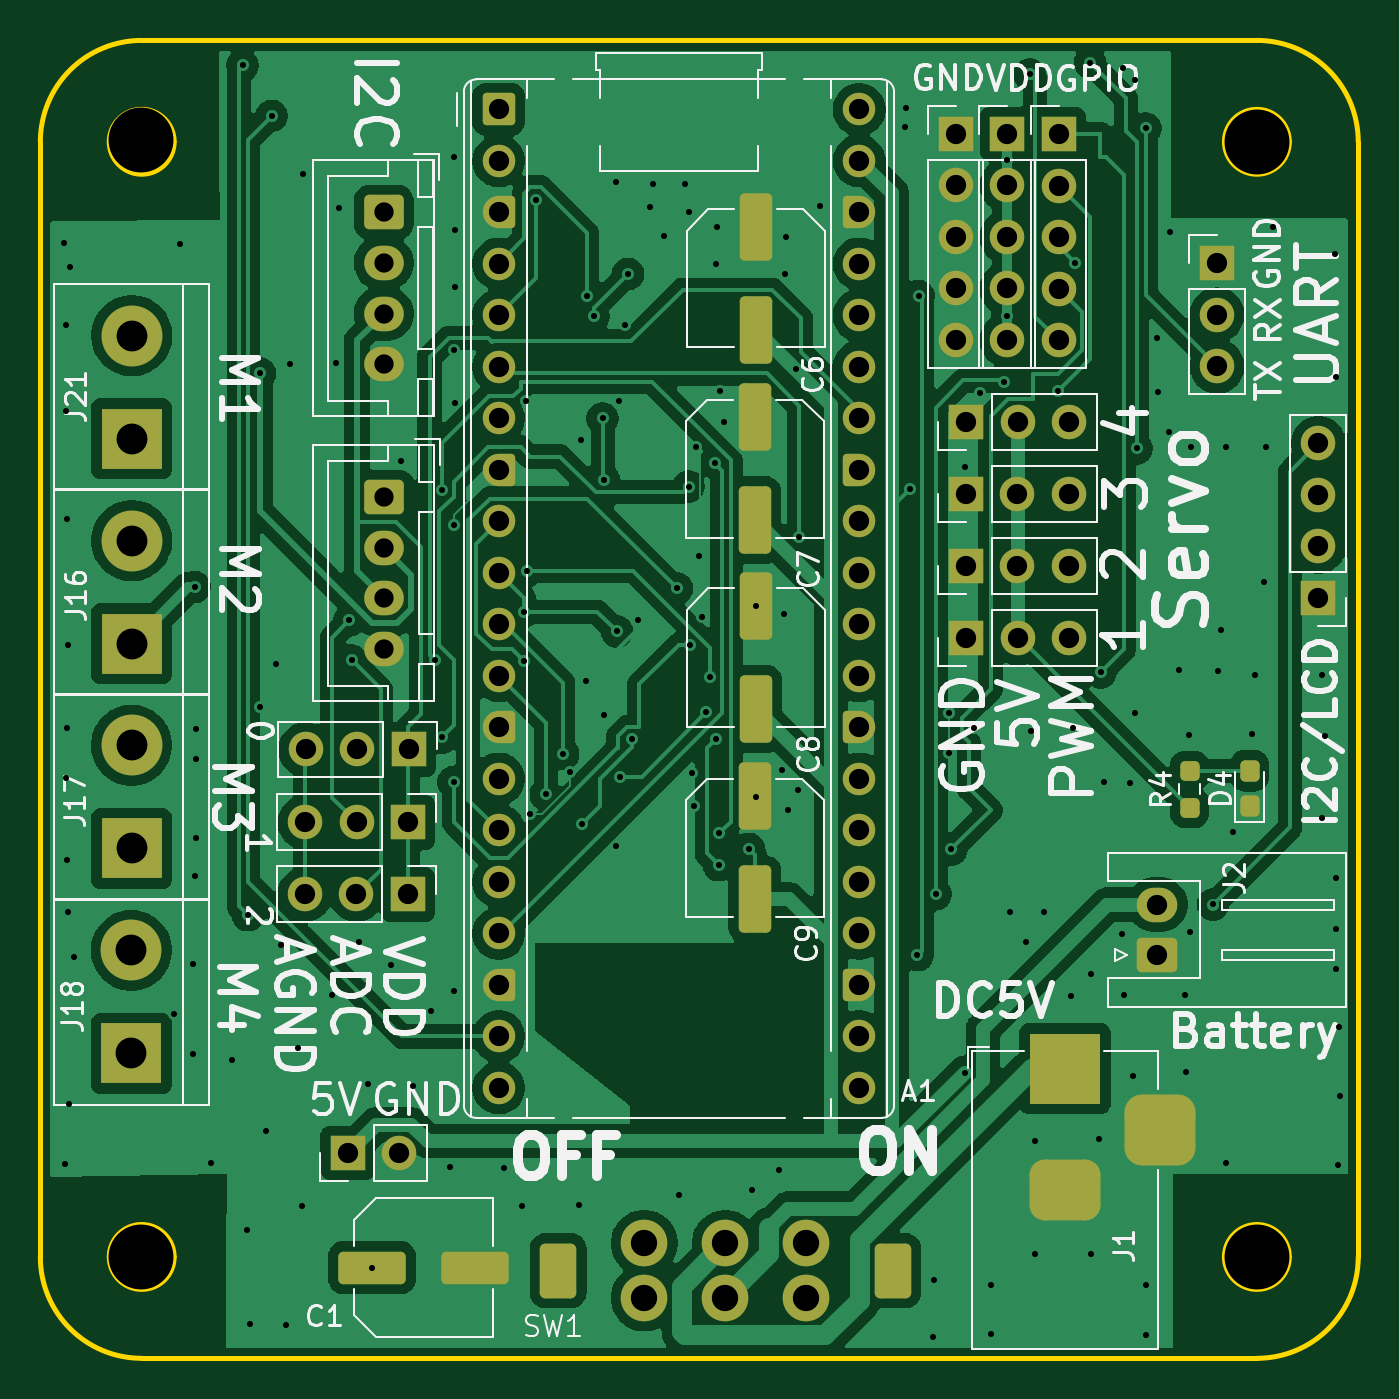
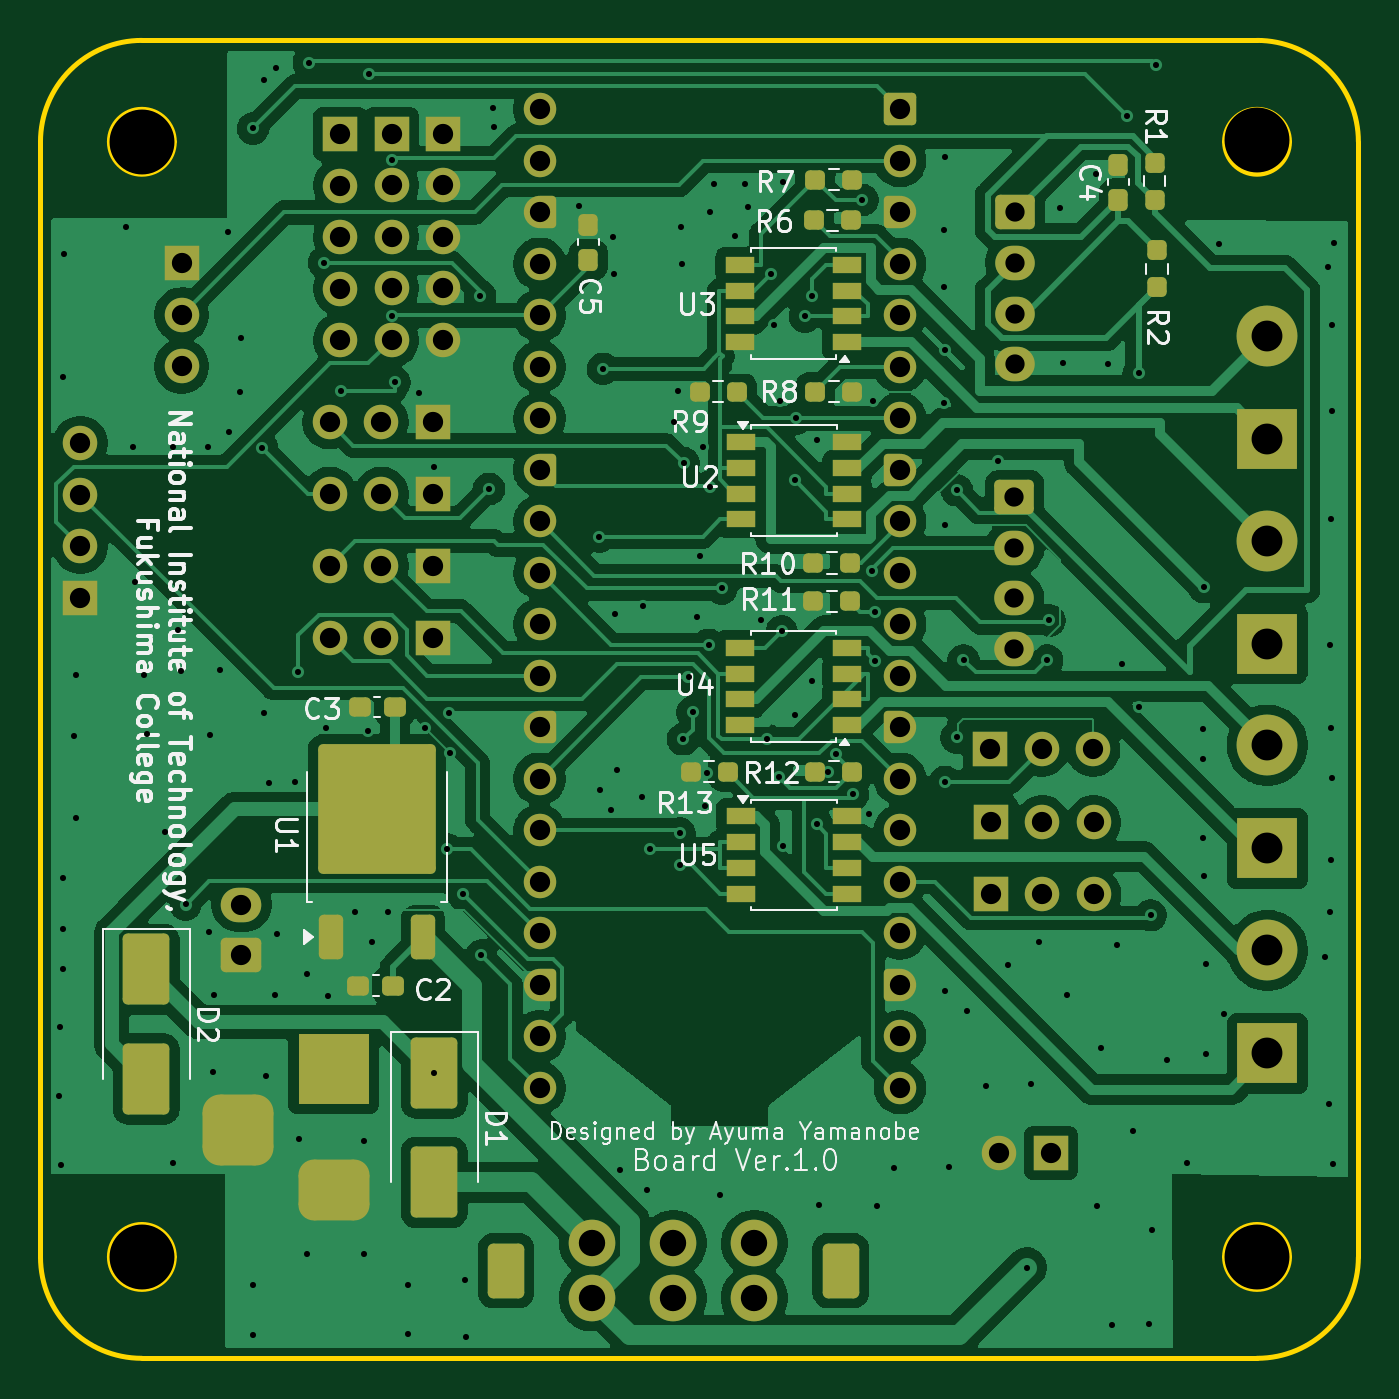
Circuit board: 10 layer files. Board 65.0 x 65.0 mm.
- bottom_copper: raspberrypipico_拡張基板-B_Cu.gbl (174020 bytes)
- bottom_mask: raspberrypipico_拡張基板-B_Mask.gbs (10158 bytes)
- paste: raspberrypipico_拡張基板-B_Paste.gbp (4141 bytes)
- bottom_silk: raspberrypipico_拡張基板-B_Silkscreen.gbo (66502 bytes)
- outline: raspberrypipico_拡張基板-Edge_Cuts.gm1 (1588 bytes)
- top_copper: raspberrypipico_拡張基板-F_Cu.gtl (147439 bytes)
- top_mask: raspberrypipico_拡張基板-F_Mask.gts (8007 bytes)
- paste: raspberrypipico_拡張基板-F_Paste.gtp (1912 bytes)
- top_silk: raspberrypipico_拡張基板-F_Silkscreen.gto (67735 bytes)
- drill: raspberrypipico_拡張基板.drl (5419 bytes)

=== bottom_copper: raspberrypipico_拡張基板-B_Cu.gbl (174020 bytes, source omitted) ===
=== bottom_mask: raspberrypipico_拡張基板-B_Mask.gbs (10158 bytes, source omitted) ===
=== paste: raspberrypipico_拡張基板-B_Paste.gbp ===
%TF.GenerationSoftware,KiCad,Pcbnew,9.0.7*%
%TF.CreationDate,2026-04-07T18:19:39+09:00*%
%TF.ProjectId,raspberrypipico_____,72617370-6265-4727-9279-70697069636f,rev?*%
%TF.SameCoordinates,Original*%
%TF.FileFunction,Paste,Bot*%
%TF.FilePolarity,Positive*%
%FSLAX46Y46*%
G04 Gerber Fmt 4.6, Leading zero omitted, Abs format (unit mm)*
G04 Created by KiCad (PCBNEW 9.0.7) date 2026-04-07 18:19:39*
%MOMM*%
%LPD*%
G01*
G04 APERTURE LIST*
G04 Aperture macros list*
%AMRoundRect*
0 Rectangle with rounded corners*
0 $1 Rounding radius*
0 $2 $3 $4 $5 $6 $7 $8 $9 X,Y pos of 4 corners*
0 Add a 4 corners polygon primitive as box body*
4,1,4,$2,$3,$4,$5,$6,$7,$8,$9,$2,$3,0*
0 Add four circle primitives for the rounded corners*
1,1,$1+$1,$2,$3*
1,1,$1+$1,$4,$5*
1,1,$1+$1,$6,$7*
1,1,$1+$1,$8,$9*
0 Add four rect primitives between the rounded corners*
20,1,$1+$1,$2,$3,$4,$5,0*
20,1,$1+$1,$4,$5,$6,$7,0*
20,1,$1+$1,$6,$7,$8,$9,0*
20,1,$1+$1,$8,$9,$2,$3,0*%
G04 Aperture macros list end*
%ADD10R,1.450000X0.800000*%
%ADD11RoundRect,0.250000X1.125000X-1.275000X1.125000X1.275000X-1.125000X1.275000X-1.125000X-1.275000X0*%
%ADD12RoundRect,0.250000X0.350000X-0.850000X0.350000X0.850000X-0.350000X0.850000X-0.350000X-0.850000X0*%
%ADD13RoundRect,0.237500X-0.250000X-0.237500X0.250000X-0.237500X0.250000X0.237500X-0.250000X0.237500X0*%
%ADD14RoundRect,0.250000X-0.900000X1.500000X-0.900000X-1.500000X0.900000X-1.500000X0.900000X1.500000X0*%
%ADD15RoundRect,0.237500X-0.237500X0.250000X-0.237500X-0.250000X0.237500X-0.250000X0.237500X0.250000X0*%
%ADD16RoundRect,0.237500X-0.237500X0.300000X-0.237500X-0.300000X0.237500X-0.300000X0.237500X0.300000X0*%
%ADD17RoundRect,0.237500X0.250000X0.237500X-0.250000X0.237500X-0.250000X-0.237500X0.250000X-0.237500X0*%
%ADD18RoundRect,0.237500X0.237500X-0.300000X0.237500X0.300000X-0.237500X0.300000X-0.237500X-0.300000X0*%
%ADD19RoundRect,0.237500X-0.300000X-0.237500X0.300000X-0.237500X0.300000X0.237500X-0.300000X0.237500X0*%
G04 APERTURE END LIST*
D10*
%TO.C,U4*%
X77950000Y-68950000D03*
X77950000Y-67680000D03*
X77950000Y-66410000D03*
X77950000Y-65140000D03*
X83200000Y-65140000D03*
X83200000Y-66410000D03*
X83200000Y-67680000D03*
X83200000Y-68950000D03*
%TD*%
D11*
%TO.C,U1*%
X99595000Y-74775000D03*
X102645000Y-74775000D03*
X99595000Y-71425000D03*
X102645000Y-71425000D03*
D12*
X103400000Y-79400000D03*
X98840000Y-79400000D03*
%TD*%
D13*
%TO.C,R13*%
X83825000Y-71250000D03*
X85650000Y-71250000D03*
%TD*%
D10*
%TO.C,U5*%
X83175000Y-73445000D03*
X83175000Y-74715000D03*
X83175000Y-75985000D03*
X83175000Y-77255000D03*
X77925000Y-77255000D03*
X77925000Y-75985000D03*
X77925000Y-74715000D03*
X77925000Y-73445000D03*
%TD*%
D14*
%TO.C,D2*%
X112500000Y-81000000D03*
X112500000Y-86400000D03*
%TD*%
D15*
%TO.C,R2*%
X62650000Y-45525000D03*
X62650000Y-47350000D03*
%TD*%
D13*
%TO.C,R11*%
X77775000Y-62850000D03*
X79600000Y-62850000D03*
%TD*%
D16*
%TO.C,C5*%
X90700000Y-44275000D03*
X90700000Y-46000000D03*
%TD*%
D13*
%TO.C,R10*%
X77775000Y-60950000D03*
X79600000Y-60950000D03*
%TD*%
D17*
%TO.C,R7*%
X79500000Y-42050000D03*
X77675000Y-42050000D03*
%TD*%
D14*
%TO.C,D1*%
X98300000Y-86100000D03*
X98300000Y-91500000D03*
%TD*%
D18*
%TO.C,C4*%
X64550000Y-43025000D03*
X64550000Y-41300000D03*
%TD*%
D10*
%TO.C,U2*%
X83175000Y-54995000D03*
X83175000Y-56265000D03*
X83175000Y-57535000D03*
X83175000Y-58805000D03*
X77925000Y-58805000D03*
X77925000Y-57535000D03*
X77925000Y-56265000D03*
X77925000Y-54995000D03*
%TD*%
D17*
%TO.C,R6*%
X79562500Y-44050000D03*
X77737500Y-44050000D03*
%TD*%
D19*
%TO.C,C3*%
X100237500Y-68050000D03*
X101962500Y-68050000D03*
%TD*%
D13*
%TO.C,R9*%
X83375000Y-52500000D03*
X85200000Y-52500000D03*
%TD*%
D19*
%TO.C,C2*%
X100325000Y-81800000D03*
X102050000Y-81800000D03*
%TD*%
D13*
%TO.C,R12*%
X77675000Y-71250000D03*
X79500000Y-71250000D03*
%TD*%
D17*
%TO.C,R8*%
X79500000Y-52500000D03*
X77675000Y-52500000D03*
%TD*%
D15*
%TO.C,R1*%
X62750000Y-41200000D03*
X62750000Y-43025000D03*
%TD*%
D10*
%TO.C,U3*%
X77950000Y-50055000D03*
X77950000Y-48785000D03*
X77950000Y-47515000D03*
X77950000Y-46245000D03*
X83200000Y-46245000D03*
X83200000Y-47515000D03*
X83200000Y-48785000D03*
X83200000Y-50055000D03*
%TD*%
M02*

=== bottom_silk: raspberrypipico_拡張基板-B_Silkscreen.gbo (66502 bytes, source omitted) ===
=== outline: raspberrypipico_拡張基板-Edge_Cuts.gm1 ===
%TF.GenerationSoftware,KiCad,Pcbnew,9.0.7*%
%TF.CreationDate,2026-04-07T18:19:40+09:00*%
%TF.ProjectId,raspberrypipico_____,72617370-6265-4727-9279-70697069636f,rev?*%
%TF.SameCoordinates,Original*%
%TF.FileFunction,Profile,NP*%
%FSLAX46Y46*%
G04 Gerber Fmt 4.6, Leading zero omitted, Abs format (unit mm)*
G04 Created by KiCad (PCBNEW 9.0.7) date 2026-04-07 18:19:40*
%MOMM*%
%LPD*%
G01*
G04 APERTURE LIST*
%TA.AperFunction,Profile*%
%ADD10C,0.250000*%
%TD*%
G04 APERTURE END LIST*
D10*
X114313294Y-95177615D02*
G75*
G02*
X111113294Y-95177615I-1600000J0D01*
G01*
X111113294Y-95177615D02*
G75*
G02*
X114313294Y-95177615I1600000J0D01*
G01*
X59313294Y-95177615D02*
G75*
G02*
X56113294Y-95177615I-1600000J0D01*
G01*
X56113294Y-95177615D02*
G75*
G02*
X59313294Y-95177615I1600000J0D01*
G01*
X52713294Y-40177567D02*
X52713294Y-95190236D01*
X112713300Y-35177615D02*
G75*
G02*
X117713285Y-40177615I0J-4999985D01*
G01*
X57713294Y-100177615D02*
G75*
G02*
X52713301Y-95190236I6J5000015D01*
G01*
X117713294Y-95177567D02*
G75*
G02*
X112720311Y-100177619I-5000064J7D01*
G01*
X57713294Y-100177615D02*
X112720311Y-100177615D01*
X52713294Y-40177567D02*
G75*
G02*
X57713294Y-35177614I4999956J-3D01*
G01*
X59313294Y-40177615D02*
G75*
G02*
X56113294Y-40177615I-1600000J0D01*
G01*
X56113294Y-40177615D02*
G75*
G02*
X59313294Y-40177615I1600000J0D01*
G01*
X114313294Y-40177615D02*
G75*
G02*
X111113294Y-40177615I-1600000J0D01*
G01*
X111113294Y-40177615D02*
G75*
G02*
X114313294Y-40177615I1600000J0D01*
G01*
X117713294Y-95177567D02*
X117713294Y-40177615D01*
X112713300Y-35177615D02*
X57713294Y-35177615D01*
M02*

=== top_copper: raspberrypipico_拡張基板-F_Cu.gtl (147439 bytes, source omitted) ===
=== top_mask: raspberrypipico_拡張基板-F_Mask.gts (8007 bytes, source omitted) ===
=== paste: raspberrypipico_拡張基板-F_Paste.gtp (1912 bytes, source withheld) ===
=== top_silk: raspberrypipico_拡張基板-F_Silkscreen.gto (67735 bytes, source omitted) ===
=== drill: raspberrypipico_拡張基板.drl (5419 bytes, source omitted) ===
